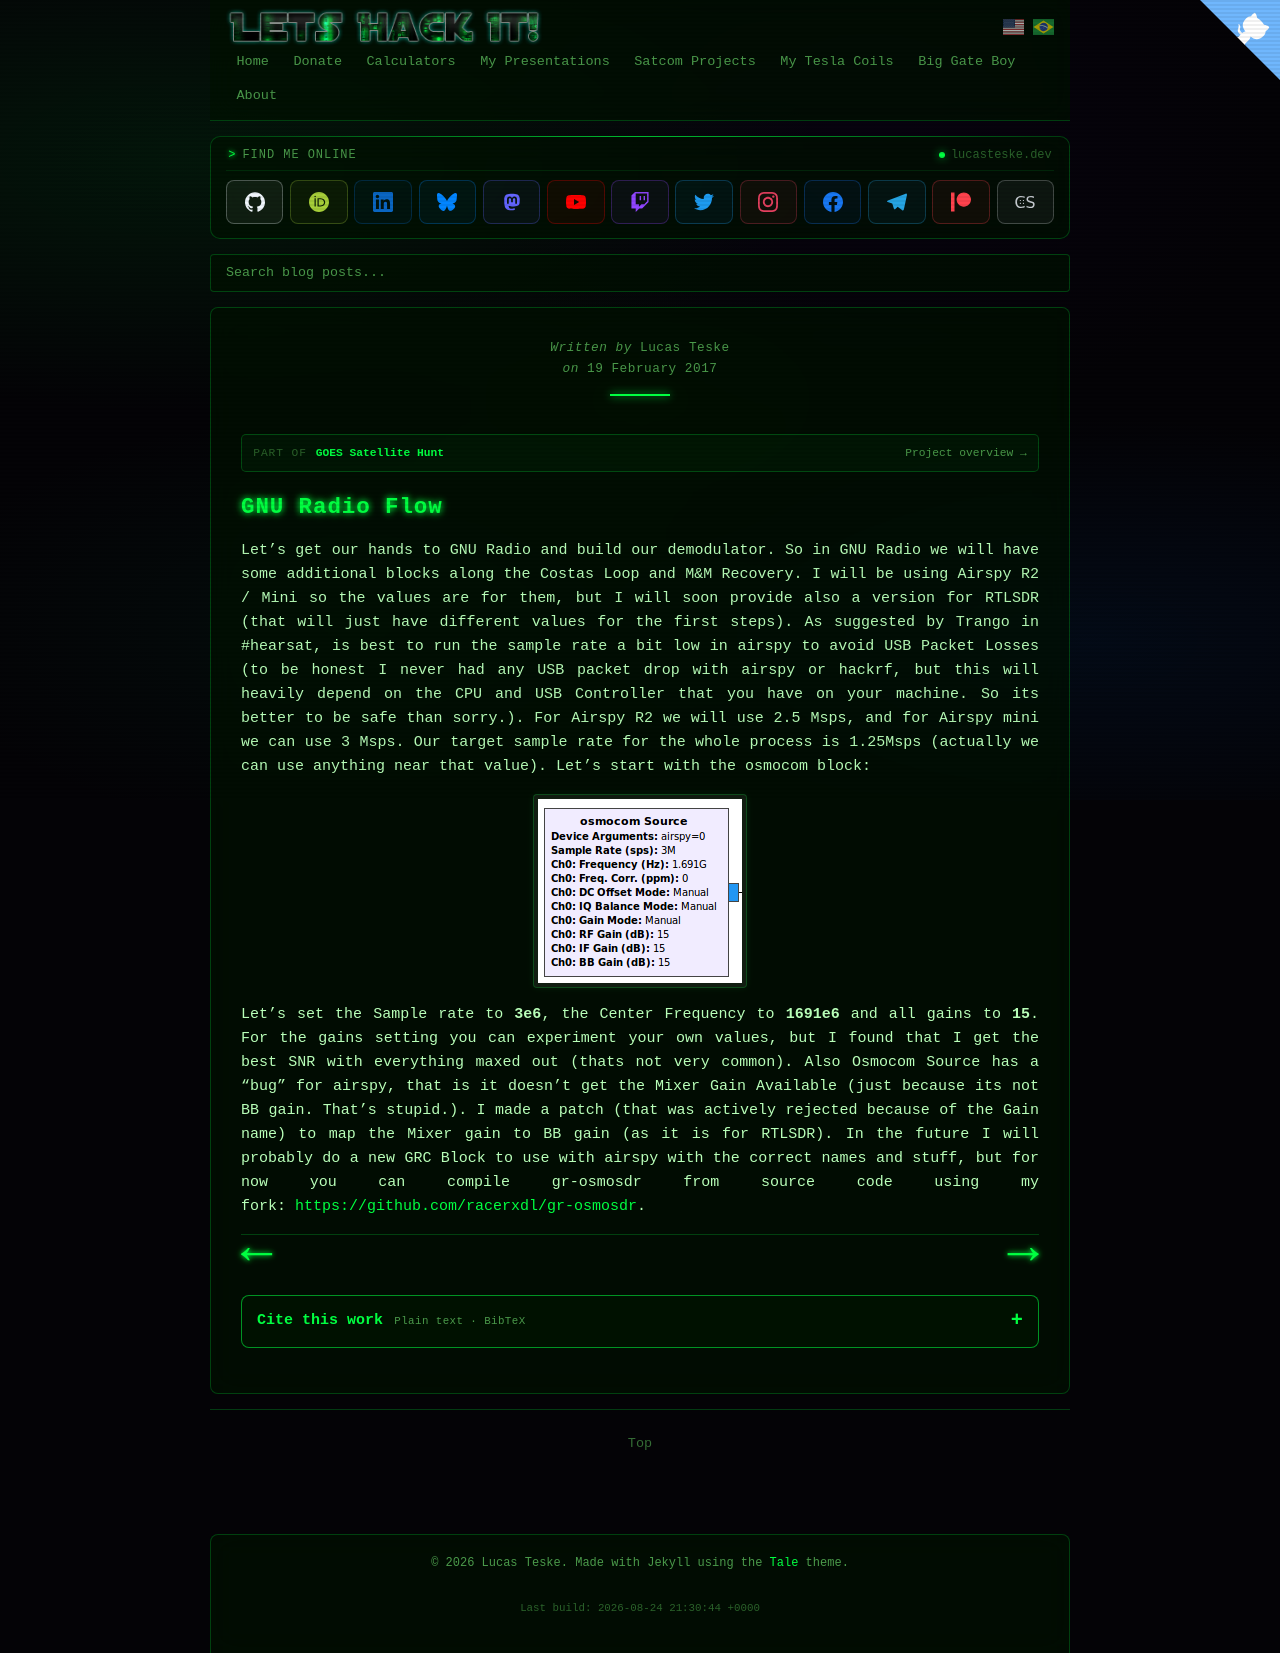

repository: racerxdl/letshackit · page: goes-satellite-hunt/the-demodulator/gnu-radio-flow.html · generator: jekyll

---
title: GNU Radio Flow - GOES Satellite Hunt
date: 2017-02-19T00:00:00-03:00
author: Lucas Teske
layout: page
citation_work: goes-satellite-hunt
---

# GNU Radio Flow

Let’s get our hands to GNU Radio and build our demodulator. So in GNU Radio we will have some additional blocks along the Costas Loop and M&M Recovery. I will be using Airspy R2 / Mini so the values are for them, but I will soon provide also a version for RTLSDR \(that will just have different values for the first steps\). As suggested by Trango in \#hearsat, is best to run the sample rate a bit low in airspy to avoid USB Packet Losses \(to be honest I never had any USB packet drop with airspy or hackrf, but this will heavily depend on the CPU and USB Controller that you have on your machine. So its better to be safe than sorry.\). For Airspy R2 we will use 2.5 Msps, and for Airspy mini we can use 3 Msps. Our target sample rate for the whole process is 1.25Msps \(actually we can use anything near that value\). Let’s start with the osmocom block:

![](/assets/goes-satellite-hunt/osmocom-source.png)

Let’s set the Sample rate to **3e6**, the Center Frequency to **1691e6** and all gains to **15**. For the gains setting you can experiment your own values, but I found that I get the best SNR with everything maxed out \(thats not very common\). Also Osmocom Source has a “bug” for airspy, that is it doesn’t get the Mixer Gain Available \(just because its not BB gain. That’s stupid.\). I made a patch \(that was actively rejected because of the Gain name\) to map the Mixer gain to BB gain \(as it is for RTLSDR\). In the future I will probably do a new GRC Block to use with airspy with the correct names and stuff, but for now you can compile gr-osmosdr from source code using my fork: [https://github.com/racerxdl/gr-osmosdr](https://github.com/racerxdl/gr-osmosdr).

<div class="pagination">
    <a href="demodulating-bpsk-signal" class="left arrow">&#8592;</a>

    <a href="decimating-and-filtering-to-desired-sample-rate" class="right arrow">&#8594;</a>
</div>
